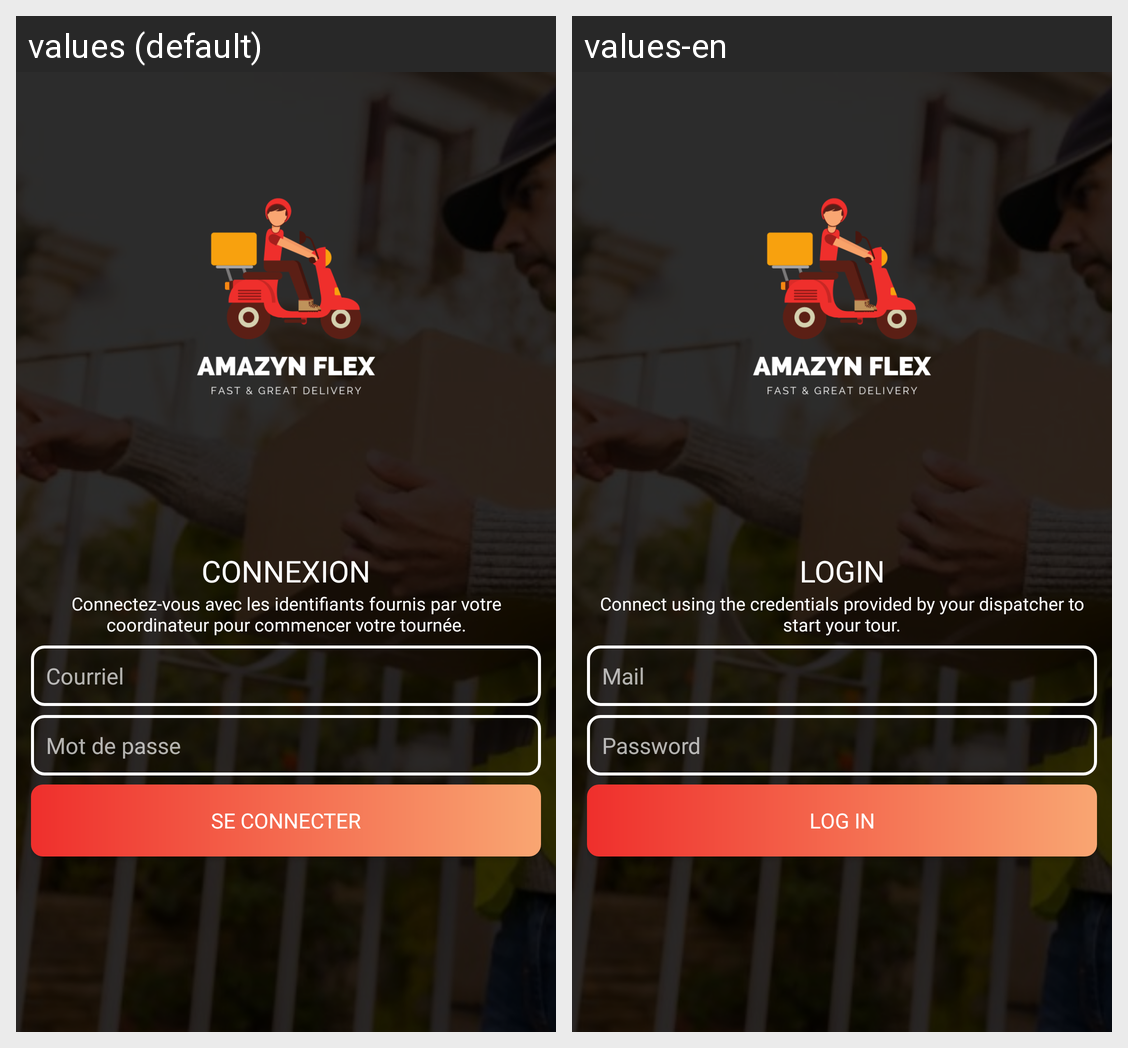

The Android screen above is rendered under two locales of the same app. Produce the string resources it draws, with the default and per-locale values.
Android screen res/layout/activity_main.xml rendered under 2 locales, left to right: values (default), values-en. Device: Nexus 5 (rendered at 1080×1920; each locale shown at half size, 540×960, under a caption strip naming it); theme Theme.Dacontrolagent.
Strings drawn on this screen, with the default value and each locale's value (text and hints the layout hard-codes, and strings that could not be matched under every locale, appear in the picture but are not listed):

login
  values: CONNEXION
  values-en: LOGIN

loginMessage
  values: Connectez-vous avec les identifiants fournis par votre coordinateur pour commencer votre tournée.
  values-en: Connect using the credentials provided by your dispatcher to start your tour.

mail
  values: Courriel
  values-en: Mail

password
  values: Mot de passe
  values-en: Password

log_in
  values: Se connecter
  values-en: Log in
